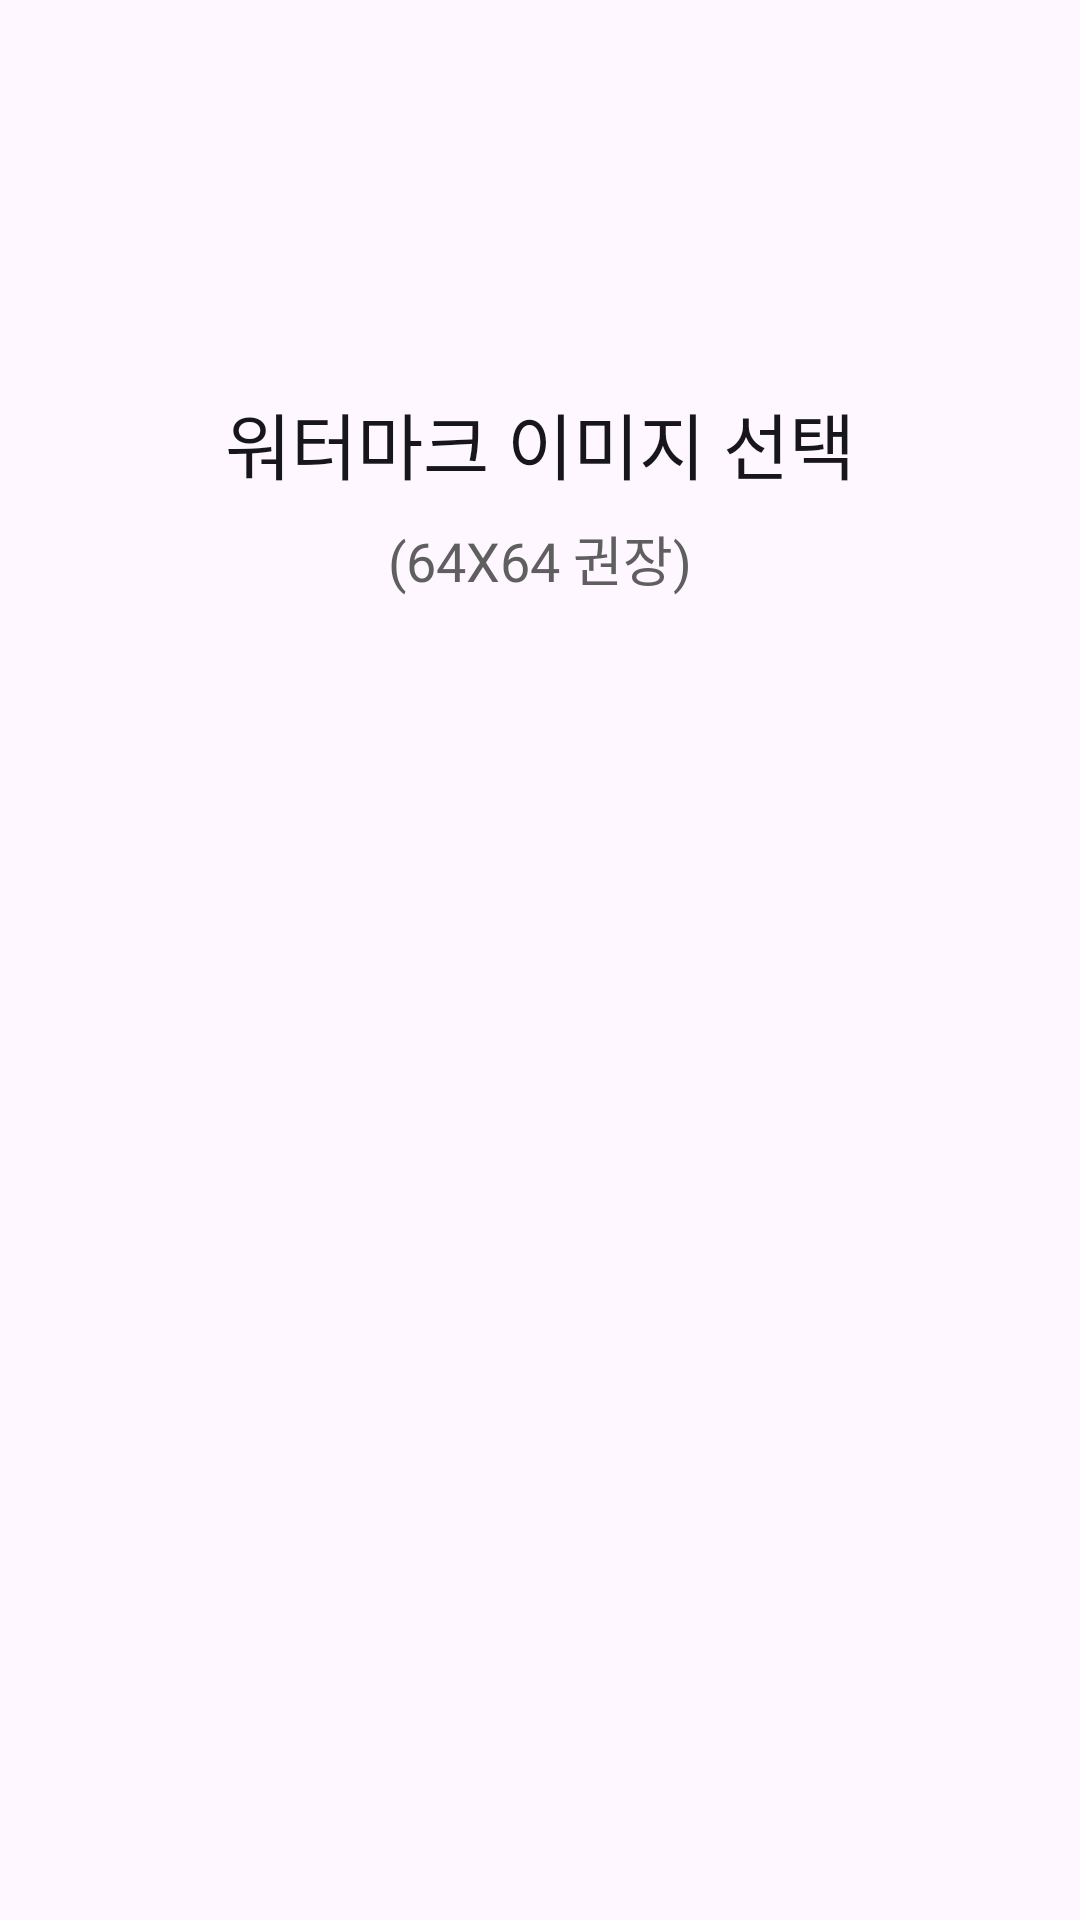

Reconstruct the res/layout file that produces this screen, plus the resources it refers to.
<!-- AndroidManifest.xml: application theme Theme.TransparentKey_AOS -->
<!-- res/layout/fragment_embed_image_select.xml -->
<?xml version="1.0" encoding="utf-8"?>
<androidx.constraintlayout.widget.ConstraintLayout xmlns:android="http://schemas.android.com/apk/res/android"
    xmlns:app="http://schemas.android.com/apk/res-auto"
    xmlns:tools="http://schemas.android.com/tools"
    android:layout_width="match_parent"
    android:layout_height="match_parent">

    <TextView
        android:id="@+id/tv_embed_watermark"
        android:layout_width="wrap_content"
        android:layout_height="wrap_content"
        android:layout_marginTop="130dp"
        android:fontFamily="@font/pretendard_bold"
        android:text="워터마크 이미지 선택"
        android:textColor="@color/black"
        android:textSize="24dp"
        app:layout_constraintEnd_toEndOf="parent"
        app:layout_constraintStart_toStartOf="parent"
        app:layout_constraintTop_toTopOf="parent" />

    <TextView
        android:id="@+id/tv_des"
        android:layout_width="wrap_content"
        android:layout_height="wrap_content"
        android:layout_marginTop="8dp"
        android:fontFamily="@font/pretendard_medium"
        android:text="@string/recommend_pixel"
        android:textColor="@color/ic_grey"
        android:textSize="18dp"
        app:layout_constraintEnd_toEndOf="parent"
        app:layout_constraintStart_toStartOf="parent"
        app:layout_constraintTop_toBottomOf="@+id/tv_embed_watermark" />

    <TextView
        android:id="@+id/tv_status"
        android:layout_width="wrap_content"
        android:layout_height="wrap_content"
        android:layout_marginTop="80dp"
        android:layout_marginBottom="250dp"
        android:fontFamily="@font/pretendard_bold"
        android:text="사진 로드 중 ..."
        android:textColor="@color/black"
        android:textSize="22dp"
        android:visibility="invisible"
        app:layout_constraintBottom_toBottomOf="parent"
        app:layout_constraintEnd_toEndOf="parent"
        app:layout_constraintStart_toStartOf="parent"
        app:layout_constraintTop_toBottomOf="@+id/tv_embed_watermark" />

    <ProgressBar
        android:id="@+id/progressBar"
        android:layout_width="wrap_content"
        android:layout_height="wrap_content"
        android:layout_centerInParent="true"
        android:layout_marginTop="64dp"
        android:visibility="invisible"
        app:layout_constraintEnd_toEndOf="parent"
        app:layout_constraintStart_toStartOf="parent"
        app:layout_constraintTop_toBottomOf="@+id/tv_status" />

</androidx.constraintlayout.widget.ConstraintLayout>
<!-- resources referenced by this layout -->
<resources>
  <color name="black">#17171b</color>
  <color name="ic_grey">#5F5F5F</color>
  <string name="recommend_pixel">(64X64 권장)</string>
  <style name="Theme.TransparentKey_AOS" parent="Base.Theme.TransparentKey_AOS" />
  <style name="Base.Theme.TransparentKey_AOS" parent="Theme.Material3.DayNight.NoActionBar">
          
          
          <item name="colorPrimary">@color/titleBlue</item>
      </style>
  <color name="titleBlue">#92B1FF</color>
</resources>
